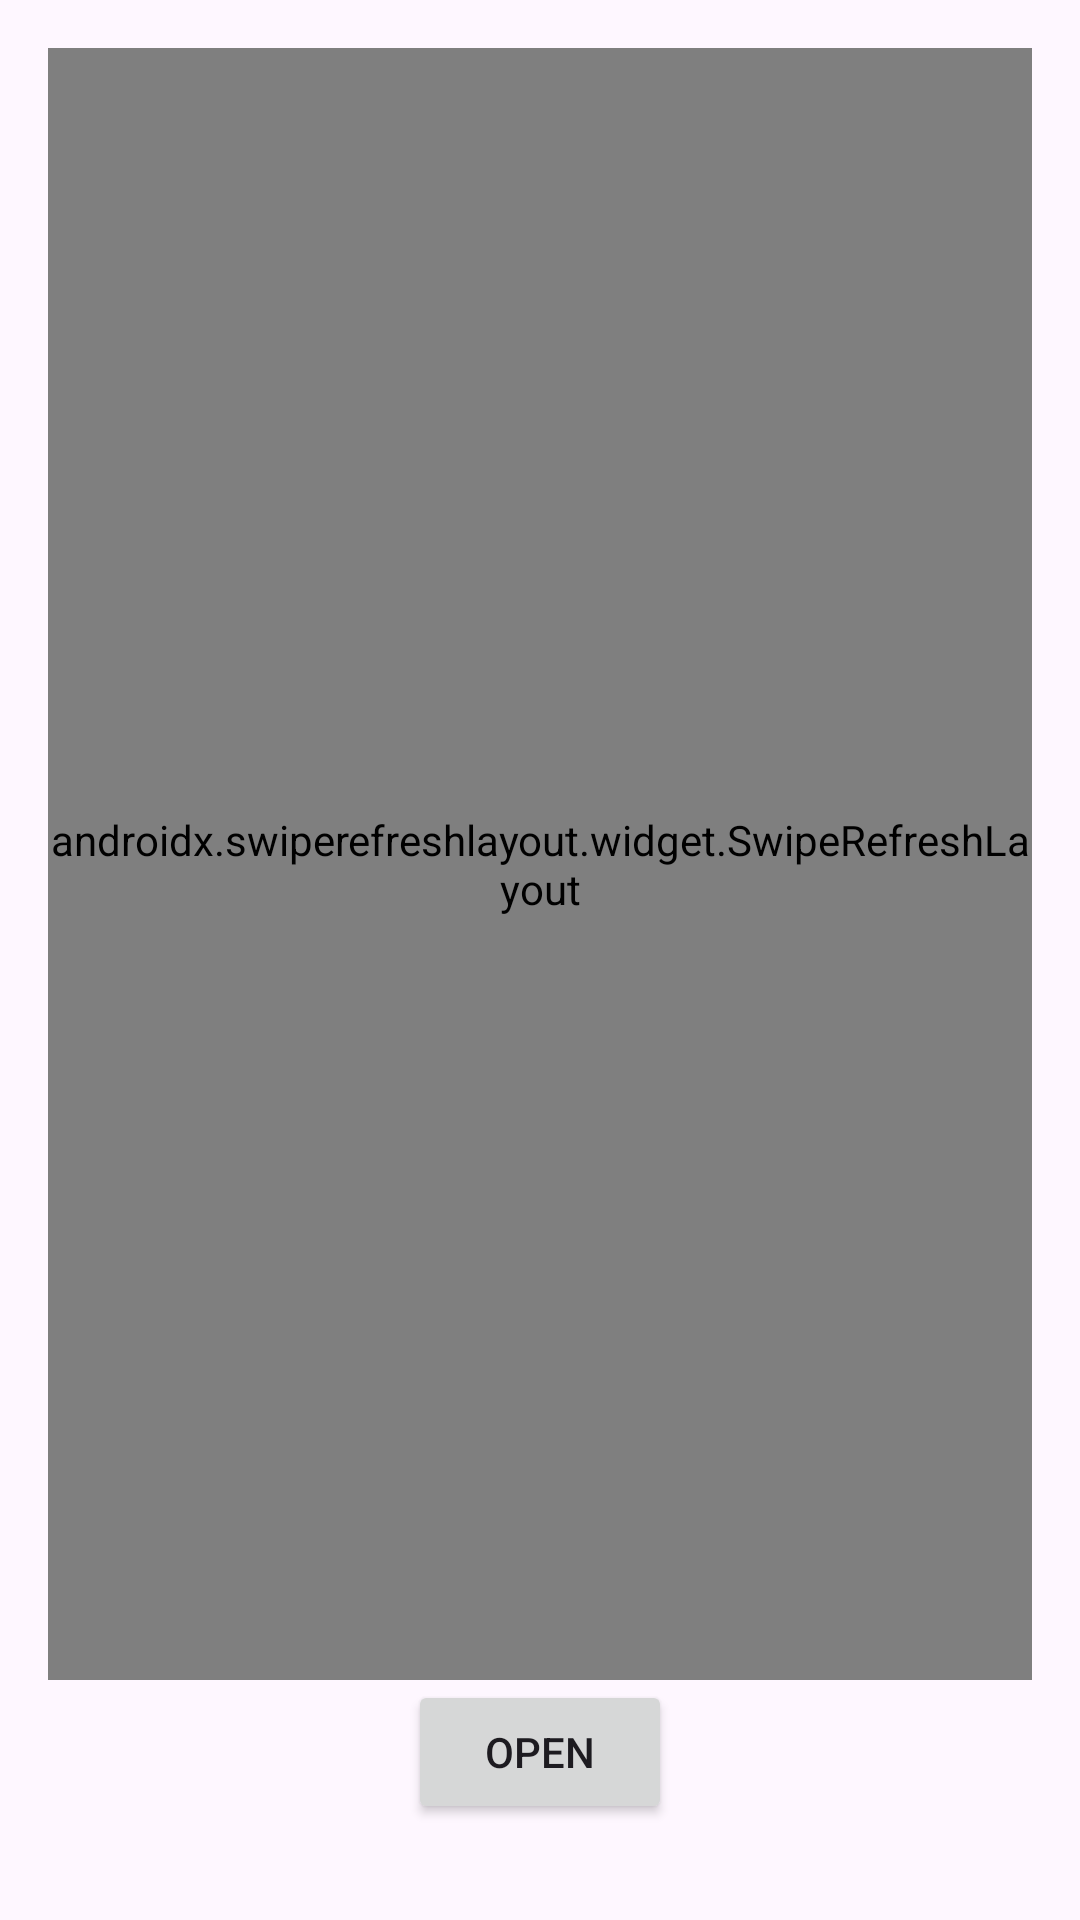

Produce the Android XML layout that renders to this screen, including the resource entries it uses.
<!-- AndroidManifest.xml: application theme Theme.Android_Topics -->
<!-- res/layout/fragment_first.xml -->
<?xml version="1.0" encoding="utf-8"?>
<FrameLayout xmlns:android="http://schemas.android.com/apk/res/android"
    xmlns:tools="http://schemas.android.com/tools"
    android:layout_width="match_parent"
    android:layout_height="match_parent"
    xmlns:app="http://schemas.android.com/apk/res-auto"
    tools:context=".first_fragment.FirstFragment">

    <androidx.swiperefreshlayout.widget.SwipeRefreshLayout
        android:id="@+id/swipeArticleRefreshLayout"
        android:layout_width="match_parent"
        android:layout_height="match_parent"
        android:layout_marginTop="16dp"
        android:layout_marginRight="16dp"
        android:layout_marginLeft="16dp"
        android:layout_marginBottom="80dp"
        app:layout_behavior="@string/appbar_scrolling_view_behavior">

        <androidx.recyclerview.widget.RecyclerView
            android:id="@+id/articleRecyclerView"
            android:layout_width="match_parent"
            android:layout_height="match_parent"
            android:clipToPadding="false"
            android:scrollbars="vertical"
            android:visibility="visible"
            tools:listitem="@layout/fragment_article_list_item" />

    </androidx.swiperefreshlayout.widget.SwipeRefreshLayout>

    <Button
        android:id="@+id/openButton"
        android:layout_width="wrap_content"
        android:layout_height="wrap_content"
        android:layout_gravity="center|bottom"
        android:layout_marginBottom="32dp"
        android:text="Open" />

</FrameLayout>
<!-- res/layout/fragment_article_list_item.xml (included above) -->
<?xml version="1.0" encoding="utf-8"?>
<androidx.constraintlayout.widget.ConstraintLayout xmlns:android="http://schemas.android.com/apk/res/android"
    xmlns:app="http://schemas.android.com/apk/res-auto"
    xmlns:tools="http://schemas.android.com/tools"

    android:layout_width="match_parent"
    android:layout_height="250dp"
    android:clickable="true"
    android:focusable="true">

    <TextView
        android:id="@+id/dateTextView"
        android:layout_width="199dp"
        android:layout_height="24dp"
        android:layout_alignParentStart="true"
        android:layout_alignParentTop="true"
        android:layout_marginStart="16dp"
        android:layout_marginTop="16dp"
        android:gravity="center"
        android:lineSpacingExtra="10sp"
        android:translationY="-4.97sp"
        app:layout_constraintStart_toStartOf="parent"
        app:layout_constraintTop_toTopOf="parent"
        tools:text="Author and date" />

    <TextView
        android:id="@+id/titleTextView"
        android:layout_width="0dp"
        android:layout_height="70dp"
        android:layout_alignParentStart="true"
        android:layout_marginStart="16dp"
        android:layout_marginTop="4dp"
        android:layout_marginEnd="16dp"
        android:gravity="top"
        android:lineSpacingExtra="8sp"
        android:textStyle="bold"
        android:translationY="-3.8sp"
        app:layout_constraintEnd_toEndOf="parent"
        app:layout_constraintHorizontal_bias="0.0"
        app:layout_constraintStart_toEndOf="@+id/articleIImageView"
        app:layout_constraintTop_toTopOf="@+id/articleIImageView"
        tools:text="Article title" />

    <ImageView
        android:id="@+id/articleIImageView"
        android:layout_width="100dp"
        android:layout_height="70dp"
        android:layout_marginStart="16dp"
        android:layout_marginTop="16dp"
        android:background="@drawable/baseline_image_24"
        android:scaleType="centerCrop"
        app:layout_constraintStart_toStartOf="parent"
        app:layout_constraintTop_toBottomOf="@+id/dateTextView" />

    <TextView
        android:id="@+id/descriptionTextView"
        android:layout_width="0dp"
        android:layout_height="84dp"
        android:layout_marginStart="16dp"
        android:layout_marginTop="16dp"
        android:layout_marginEnd="16dp"
        android:layout_marginBottom="16dp"
        android:gravity="top"
        android:lineSpacingExtra="5sp"
        android:translationY="-2.3sp"
        app:layout_constraintBottom_toBottomOf="parent"
        app:layout_constraintEnd_toEndOf="parent"
        app:layout_constraintStart_toStartOf="parent"
        app:layout_constraintTop_toBottomOf="@+id/articleIImageView"
        tools:text="Article description" />

</androidx.constraintlayout.widget.ConstraintLayout>
<!-- resources referenced by this layout -->
<resources>
  <!-- drawable baseline_image_24 (drawable) -->
  <vector android:height="24dp" android:tint="#4F4F53"
      android:viewportHeight="24" android:viewportWidth="24"
      android:width="24dp" xmlns:android="http://schemas.android.com/apk/res/android">
      <path android:fillColor="@android:color/white" android:pathData="M21,19V5c0,-1.1 -0.9,-2 -2,-2H5c-1.1,0 -2,0.9 -2,2v14c0,1.1 0.9,2 2,2h14c1.1,0 2,-0.9 2,-2zM8.5,13.5l2.5,3.01L14.5,12l4.5,6H5l3.5,-4.5z"/>
  </vector>
  <style name="Theme.Android_Topics" parent="Base.Theme.Android_Topics" />
  <style name="Base.Theme.Android_Topics" parent="Theme.Material3.DayNight.NoActionBar">
          
          
      </style>
</resources>
